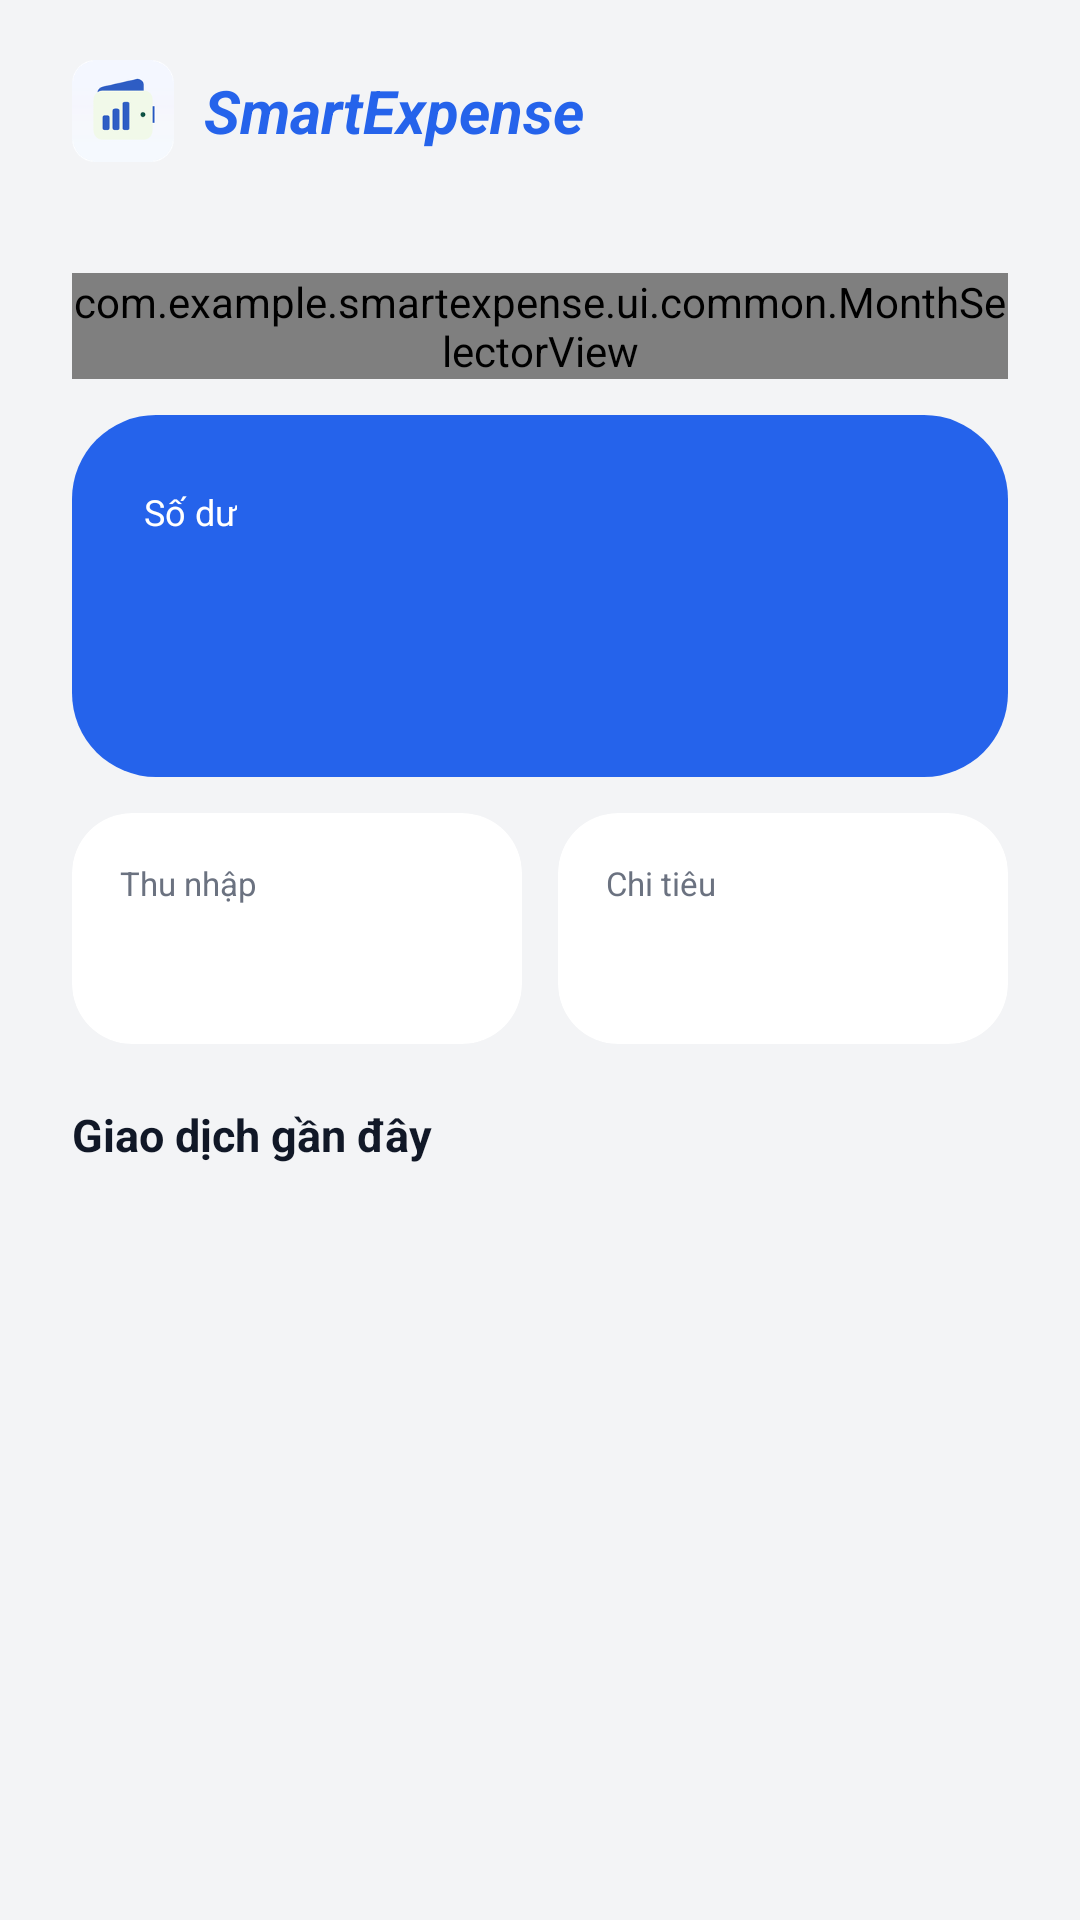

The Android layout XML behind this screen, and the referenced resources:
<!-- AndroidManifest.xml: application theme Theme.SmartExpense -->
<!-- res/layout/fragment_home.xml -->
<?xml version="1.0" encoding="utf-8"?>
<ScrollView xmlns:android="http://schemas.android.com/apk/res/android"
    xmlns:app="http://schemas.android.com/apk/res-auto"
    xmlns:tools="http://schemas.android.com/tools"
    android:layout_width="match_parent"
    android:layout_height="match_parent">

    <LinearLayout
        android:layout_width="match_parent"
        android:layout_height="wrap_content"
        android:orientation="vertical"
        android:paddingHorizontal="@dimen/screen_margin"
        android:paddingTop="20dp"
        android:paddingBottom="24dp">

        
        <LinearLayout
            android:layout_width="wrap_content"
            android:layout_height="wrap_content"
            android:gravity="center_vertical"
            android:orientation="horizontal">

            <ImageView
                android:layout_width="34dp"
                android:layout_height="34dp"
                android:contentDescription="@string/app_name"
                android:src="@mipmap/ic_launcher" />

            <TextView
                android:layout_width="wrap_content"
                android:layout_height="wrap_content"
                android:layout_marginStart="10dp"
                android:text="@string/app_name"
                android:textColor="@color/blue_primary"
                android:textSize="20sp"
                android:textStyle="bold|italic" />
        </LinearLayout>

        
        <TextView
            android:id="@+id/tv_today"
            android:layout_width="wrap_content"
            android:layout_height="wrap_content"
            android:layout_marginTop="6dp"
            android:textAppearance="@style/TextAppearance.App.Title"
            tools:text="Thứ Tư, 28/10/2026" />

        <com.example.smartexpense.ui.common.MonthSelectorView
            android:id="@+id/month_selector"
            android:layout_width="match_parent"
            android:layout_height="wrap_content"
            android:layout_marginTop="4dp" />

        
        <com.google.android.material.card.MaterialCardView
            style="@style/Widget.App.Card.Large"
            android:layout_width="match_parent"
            android:layout_height="wrap_content"
            android:layout_marginTop="12dp">

            <LinearLayout
                android:layout_width="match_parent"
                android:layout_height="wrap_content"
                android:background="@color/blue_primary"
                android:orientation="vertical"
                android:padding="24dp">

                <TextView
                    android:layout_width="wrap_content"
                    android:layout_height="wrap_content"
                    android:text="@string/home_balance"
                    android:textColor="@color/white"
                    android:textSize="12sp" />

                <TextView
                    android:id="@+id/tv_balance"
                    android:layout_width="wrap_content"
                    android:layout_height="wrap_content"
                    android:layout_marginTop="8dp"
                    android:textColor="@color/white"
                    android:textSize="@dimen/amount_balance_text"
                    android:textStyle="bold"
                    tools:text="1.234.567 ₫" />
            </LinearLayout>
        </com.google.android.material.card.MaterialCardView>

        
        <LinearLayout
            android:layout_width="match_parent"
            android:layout_height="wrap_content"
            android:layout_marginTop="12dp"
            android:orientation="horizontal">

            <com.google.android.material.card.MaterialCardView
                style="@style/Widget.App.Card"
                android:layout_width="0dp"
                android:layout_height="wrap_content"
                android:layout_marginEnd="6dp"
                android:layout_weight="1">

                <LinearLayout
                    android:layout_width="match_parent"
                    android:layout_height="wrap_content"
                    android:orientation="vertical"
                    android:padding="16dp">

                    <TextView
                        android:layout_width="wrap_content"
                        android:layout_height="wrap_content"
                        android:text="@string/home_income"
                        android:textColor="@color/text_secondary"
                        android:textSize="11sp" />

                    <TextView
                        android:id="@+id/tv_income"
                        android:layout_width="wrap_content"
                        android:layout_height="wrap_content"
                        android:layout_marginTop="6dp"
                        android:textColor="@color/green"
                        android:textSize="18sp"
                        android:textStyle="bold"
                        tools:text="+5.000.000 ₫" />
                </LinearLayout>
            </com.google.android.material.card.MaterialCardView>

            <com.google.android.material.card.MaterialCardView
                style="@style/Widget.App.Card"
                android:layout_width="0dp"
                android:layout_height="wrap_content"
                android:layout_marginStart="6dp"
                android:layout_weight="1">

                <LinearLayout
                    android:layout_width="match_parent"
                    android:layout_height="wrap_content"
                    android:orientation="vertical"
                    android:padding="16dp">

                    <TextView
                        android:layout_width="wrap_content"
                        android:layout_height="wrap_content"
                        android:text="@string/home_expense"
                        android:textColor="@color/text_secondary"
                        android:textSize="11sp" />

                    <TextView
                        android:id="@+id/tv_expense"
                        android:layout_width="wrap_content"
                        android:layout_height="wrap_content"
                        android:layout_marginTop="6dp"
                        android:textColor="@color/text_primary"
                        android:textSize="18sp"
                        android:textStyle="bold"
                        tools:text="-3.000.000 ₫" />
                </LinearLayout>
            </com.google.android.material.card.MaterialCardView>
        </LinearLayout>

        
        <LinearLayout
            android:id="@+id/budget_area"
            android:layout_width="match_parent"
            android:layout_height="wrap_content"
            android:layout_marginTop="12dp"
            android:gravity="center_vertical"
            android:orientation="horizontal"
            android:visibility="gone"
            tools:visibility="visible">

            <ProgressBar
                android:id="@+id/budget_progress"
                style="?android:attr/progressBarStyleHorizontal"
                android:layout_width="0dp"
                android:layout_height="wrap_content"
                android:layout_weight="1"
                android:max="100" />

            <TextView
                android:id="@+id/tv_budget"
                android:layout_width="wrap_content"
                android:layout_height="wrap_content"
                android:layout_marginStart="12dp"
                android:textColor="@color/text_secondary"
                android:textSize="12sp"
                tools:text="Hạn mức: 5.000.000 ₫ (60%)" />
        </LinearLayout>

        <TextView
            android:id="@+id/tv_budget_over"
            android:layout_width="wrap_content"
            android:layout_height="wrap_content"
            android:layout_marginTop="4dp"
            android:text="@string/home_budget_over"
            android:textColor="@color/red"
            android:textSize="12sp"
            android:textStyle="bold"
            android:visibility="gone" />


        
        <TextView
            android:layout_width="wrap_content"
            android:layout_height="wrap_content"
            android:layout_marginTop="20dp"
            android:text="@string/home_recent"
            android:textColor="@color/text_primary"
            android:textSize="15sp"
            android:textStyle="bold" />

        <androidx.recyclerview.widget.RecyclerView
            android:id="@+id/rv_recent"
            android:layout_width="match_parent"
            android:layout_height="wrap_content"
            android:layout_marginTop="10dp"
            android:nestedScrollingEnabled="false"
            tools:itemCount="3"
            tools:listitem="@layout/item_transaction_row" />
    </LinearLayout>
</ScrollView>
<!-- res/layout/item_transaction_row.xml (included above) -->
<?xml version="1.0" encoding="utf-8"?>
<com.google.android.material.card.MaterialCardView xmlns:android="http://schemas.android.com/apk/res/android"
    xmlns:app="http://schemas.android.com/apk/res-auto"
    xmlns:tools="http://schemas.android.com/tools"
    android:layout_width="match_parent"
    android:layout_height="wrap_content"
    android:layout_marginBottom="10dp"
    app:cardBackgroundColor="@color/surface"
    app:cardCornerRadius="18dp"
    app:cardElevation="0dp"
    app:strokeWidth="0dp">

    <LinearLayout
        android:layout_width="match_parent"
        android:layout_height="wrap_content"
        android:gravity="center_vertical"
        android:orientation="horizontal"
        android:padding="14dp">

        <FrameLayout
            android:id="@+id/badge"
            android:layout_width="44dp"
            android:layout_height="44dp">

            <View
                android:id="@+id/badge_circle"
                android:layout_width="match_parent"
                android:layout_height="match_parent"
                android:background="@drawable/bg_badge_circle"
                tools:backgroundTint="@color/blue_light" />

            <ImageView
                android:id="@+id/iv_icon"
                android:layout_width="24dp"
                android:layout_height="24dp"
                android:layout_gravity="center"
                android:contentDescription="@string/detail_category"
                android:src="@drawable/ic_category_generic"
                app:tint="@android:color/white"
                tools:src="@drawable/ic_food" />
        </FrameLayout>

        <LinearLayout
            android:layout_width="0dp"
            android:layout_height="wrap_content"
            android:layout_marginStart="12dp"
            android:layout_weight="1"
            android:orientation="vertical">

            <TextView
                android:id="@+id/tv_title"
                android:layout_width="wrap_content"
                android:layout_height="wrap_content"
                android:textColor="@color/text_primary"
                android:textSize="14sp"
                android:textStyle="bold"
                tools:text="Ăn trưa văn phòng" />

            <TextView
                android:id="@+id/tv_subtitle"
                android:layout_width="wrap_content"
                android:layout_height="wrap_content"
                android:layout_marginTop="2dp"
                android:textColor="@color/text_secondary"
                android:textSize="11sp"
                tools:text="Ăn uống · 28/10/2026" />
        </LinearLayout>

        <TextView
            android:id="@+id/tv_amount"
            android:layout_width="wrap_content"
            android:layout_height="wrap_content"
            android:textSize="14sp"
            android:textStyle="bold"
            tools:text="-120.000 ₫"
            tools:textColor="@color/text_primary" />
    </LinearLayout>
</com.google.android.material.card.MaterialCardView>
<!-- resources referenced by this layout -->
<resources>
  <color name="blue_light">#EAF1FF</color>
  <color name="blue_primary">#2563EB</color>
  <color name="green">#16A34A</color>
  <color name="red">#DC2626</color>
  <color name="surface">#FFFFFF</color>
  <color name="text_primary">#111827</color>
  <color name="text_secondary">#6B7280</color>
  <color name="white">#FFFFFF</color>
  <dimen name="amount_balance_text">36sp</dimen>
  <dimen name="screen_margin">24dp</dimen>
  <!-- drawable bg_badge_circle (drawable) -->
  <?xml version="1.0" encoding="utf-8"?>
  <shape xmlns:android="http://schemas.android.com/apk/res/android"
      android:shape="oval">
      <solid android:color="@color/blue_light" />
  </shape>
  <!-- drawable ic_category_generic (drawable) -->
  <?xml version="1.0" encoding="utf-8"?>
  <vector xmlns:android="http://schemas.android.com/apk/res/android"
      android:width="24dp"
      android:height="24dp"
      android:viewportWidth="24"
      android:viewportHeight="24">
      <path
          android:strokeColor="@android:color/white"
          android:strokeWidth="2"
          android:pathData="M12,5a7,7 0 1,1 0,14a7,7 0 1,1 0,-14z" />
      <path
          android:fillColor="@android:color/white"
          android:pathData="M13.5,12a1.5,1.5 0 1,1 -0.0001,0z" />
  </vector>
  <!-- drawable ic_food (drawable) -->
  <?xml version="1.0" encoding="utf-8"?>
  <vector xmlns:android="http://schemas.android.com/apk/res/android"
      android:width="24dp"
      android:height="24dp"
      android:viewportWidth="24"
      android:viewportHeight="24">
      <path
          android:strokeColor="@android:color/white"
          android:strokeWidth="2"
          android:pathData="M12,4a8,8 0 1,1 0,16a8,8 0 1,1 0,-16z" />
      <path
          android:strokeColor="@android:color/white"
          android:strokeWidth="2"
          android:strokeLineCap="round"
          android:pathData="M9,9 L9,15 M15,9 L15,15" />
  </vector>
  <!-- mipmap ic_launcher: png bitmap (mipmap-hdpi, 2858 bytes) -->
  <string name="app_name">SmartExpense</string>
  <string name="detail_category">Danh mục</string>
  <string name="home_balance">Số dư</string>
  <string name="home_budget_over">Đã vượt hạn mức chi tiêu tháng!</string>
  <string name="home_expense">Chi tiêu</string>
  <string name="home_income">Thu nhập</string>
  <string name="home_recent">Giao dịch gần đây</string>
  <style name="TextAppearance.App.Title" parent="TextAppearance.Material3.HeadlineSmall">
          <item name="android:textColor">@color/text_primary</item>
          <item name="android:textSize">20sp</item>
          <item name="android:textStyle">bold</item>
      </style>
  <style name="Widget.App.Card" parent="Widget.Material3.CardView.Elevated">
          <item name="cardBackgroundColor">@color/surface</item>
          <item name="cardElevation">0dp</item>
          <item name="strokeWidth">0dp</item>
          <item name="cardCornerRadius">@dimen/card_radius_medium</item>
      </style>
  <style name="Widget.App.Card.Large">
          <item name="cardCornerRadius">@dimen/card_radius_large</item>
      </style>
  <style name="Theme.SmartExpense" parent="Theme.Material3.DayNight.NoActionBar">
          <item name="android:windowBackground">@color/screen_bg</item>
          <item name="colorPrimary">@color/blue_primary</item>
          <item name="colorOnPrimary">@color/white</item>
          <item name="android:statusBarColor">@color/screen_bg</item>
          <item name="android:navigationBarColor">@color/surface</item>
          <item name="android:windowLightStatusBar">@bool/light_system_bars</item>
      </style>
  <dimen name="card_radius_medium">20dp</dimen>
  <dimen name="card_radius_large">28dp</dimen>
  <color name="screen_bg">#F3F4F6</color>
</resources>
